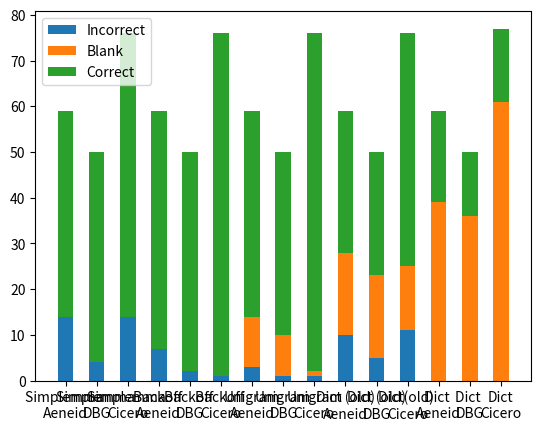

Here is the Python script that generated this plot:
import matplotlib.pyplot as plt
import numpy as np

"""For plotting the lemmatizers' data. Currently, the numbers are entered manually, but soon data will be imported and directly inputted instead."""

lemmatizers = ("Simplemma \nAeneid", "Simplemma \nDBG", "Simplemma \nCicero", "Backoff \nAeneid", "Backoff \nDBG", "Backoff \nCicero", "Unigram\nAeneid", "Unigram\nDBG", "Unigram\nCicero", "Dict (old)\nAeneid", "Dict (old)\nDBG", "Dict(old) \nCicero", "Dict \nAeneid", "Dict \nDBG", "Dict\nCicero")

performance = {
    "Incorrect": np.array([14, 4, 14, 7, 2, 1, 3, 1, 1, 10, 5, 11, 0, 0, 0]),
    "Blank": np.array([0, 0, 0, 0, 0, 0, 11, 9, 1, 18, 18, 14, 39, 36, 61]),
    "Correct": np.array([45, 46, (76-14), 52, 48, 75, 45, 40, 74, 31, 27, 51, 20, 14, 16]),
}

width = 0.5
fig, ax = plt.subplots()

bottom = np.zeros(15)

for accuracy, weight in performance.items():
    p = ax.bar(lemmatizers, weight, width, label=accuracy, bottom=bottom)
    bottom += weight

ax.legend()
    
plt.show()
